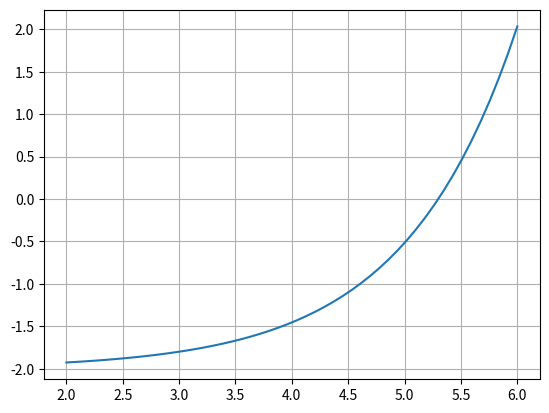

The matplotlib source for this figure:
import numpy as np
import matplotlib.pyplot as pt

a = 2
b = 6

x = np.linspace(a, b)

def f(x):
    return 1e-2 * np.exp(x) - 2

pt.grid()
pt.plot(x, f(x))

